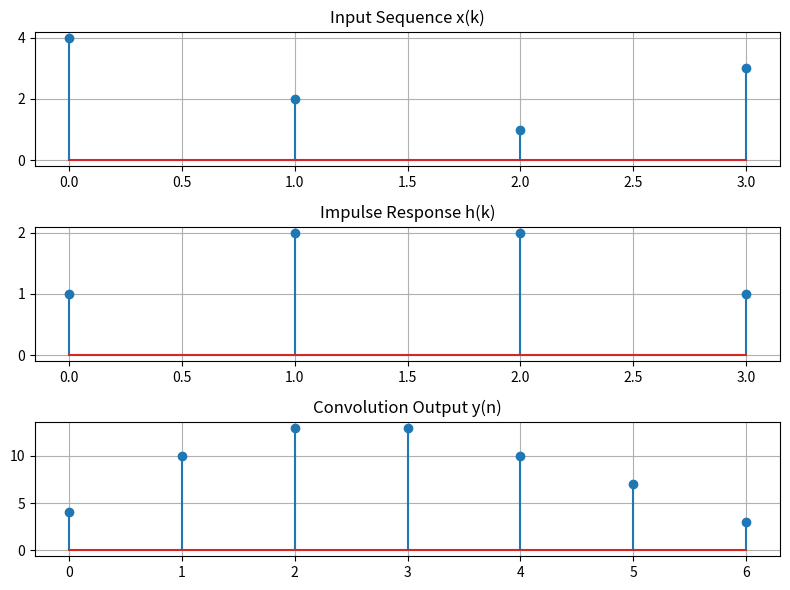

Generate this figure with matplotlib:
import matplotlib.pyplot as plt

def convolution(x, h):
    m = len(x)
    n = len(h)

    y = [0] * (m + n - 1)

    for i in range(m):
        for j in range(n):
            y[i + j] += x[i] * h[j]

    return y

def graphical_convolution(x, h):

    y = convolution(x, h)

    print("x(k) =", x)
    print("h(k) =", h)
    print("y(n) =", y)

    plt.figure(figsize=(8, 6))

    plt.subplot(3, 1, 1)
    plt.stem(range(len(x)), x)
    plt.title("Input Sequence x(k)")
    plt.grid()

    plt.subplot(3, 1, 2)
    plt.stem(range(len(h)), h)
    plt.title("Impulse Response h(k)")
    plt.grid()

    plt.subplot(3, 1, 3)
    plt.stem(range(len(y)), y)
    plt.title("Convolution Output y(n)")
    plt.grid()

    plt.tight_layout()
    plt.show()

x = [4, 2, 1, 3]
h = [1, 2, 2, 1]

graphical_convolution(x, h)
